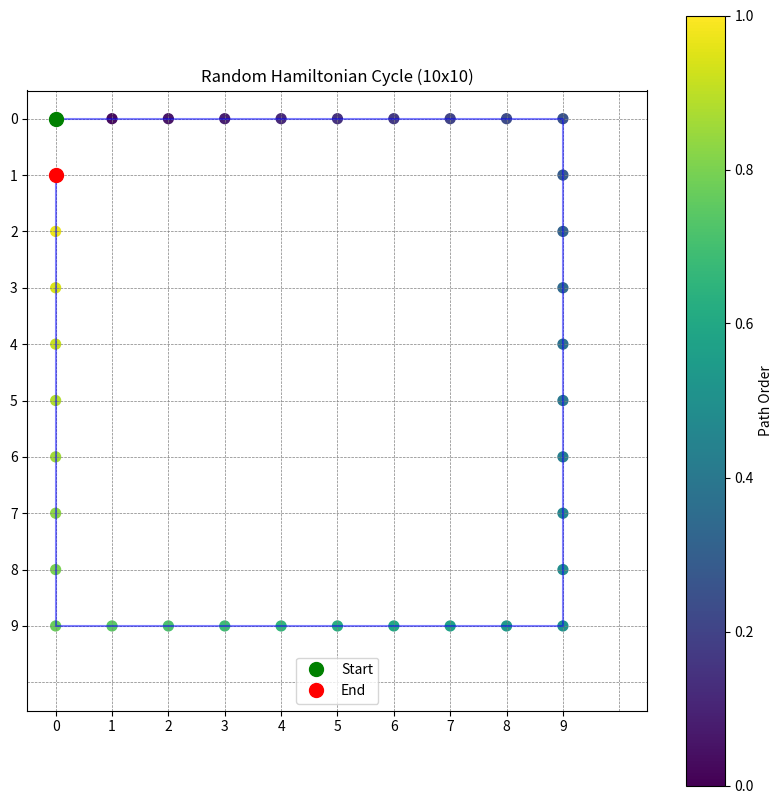

Here is the Python script that generated this plot:
import random

import matplotlib.pyplot as plt


def get_neighbors(cell, width, height):
    """Get all valid neighboring cells"""
    x, y = cell
    neighbors = []
    for dx, dy in [(0, 1), (1, 0), (0, -1), (-1, 0)]:
        nx, ny = x + dx, y + dy
        if 0 <= nx < width and 0 <= ny < height:
            neighbors.append((nx, ny))
    return neighbors


def create_base_cycle(width, height):
    """Create a simple snake pattern cycle as base"""
    cycle = []
    for y in range(height):
        if y % 2 == 0:
            cycle.extend((x, y) for x in range(width))
        else:
            cycle.extend((x, y) for x in reversed(range(width)))

    # Add return path
    if height % 2 == 1:
        cycle.extend((width - 1, y) for y in reversed(range(height - 1)))
    else:
        cycle.extend((0, y) for y in reversed(range(height - 1)))

        cycle.append(cycle[0])  # Close the loop
    return cycle


import random

def is_valid_cycle(cycle):
    for i in range(len(cycle)):
        a = cycle[i]
        b = cycle[(i + 1) % len(cycle)]
        if abs(a[0] - b[0]) + abs(a[1] - b[1]) != 1:
            return False
    return True

def randomize_cycle(cycle, width, height, iterations=1000):
    for _ in range(iterations):
        i = random.randint(0, len(cycle) - 3)
        max_j = len(cycle) - 1
        if i + 2 > max_j:
            continue
        j = random.randint(i + 2, max_j)
        if j == len(cycle) - 1 and i == 0:
            continue
        new_cycle = cycle[:i+1] + cycle[i+1:j+1][::-1] + cycle[j+1:]
        if is_valid_cycle(new_cycle):
            cycle = new_cycle
    return cycle

def generate_random_hamiltonian(width, height):
    cycle = [(x, 0) for x in range(width)] + \
            [(width - 1, y) for y in range(1, height)] + \
            [(x, height - 1) for x in range(width - 2, -1, -1)] + \
            [(0, y) for y in range(height - 2, 0, -1)]
    cycle = randomize_cycle(cycle, width, height, iterations=width * height * 2)
    if not is_valid_cycle(cycle):
        print("Warning: Generated invalid cycle, retrying...")
        return generate_random_hamiltonian(width, height)
    return cycle

if __name__ == "__main__":
    width, height = 5, 5
    random_cycle = generate_random_hamiltonian(width, height)
    print(random_cycle)


def draw_cycle(cycle, width, height):
    """Visualize the cycle"""
    fig, ax = plt.subplots(figsize=(10, 10))

    # Draw grid
    for x in range(width + 1):
        ax.axvline(x, color='gray', linestyle='--', linewidth=0.5)
    for y in range(height + 1):
        ax.axhline(y, color='gray', linestyle='--', linewidth=0.5)

    # Plot path
    x, y = zip(*cycle)
    ax.plot(x, y, 'b-', alpha=0.5)
    ax.scatter(x, y, c=range(len(cycle)), cmap='viridis', s=50)

    # Mark start and end
    ax.plot(x[0], y[0], 'go', markersize=10, label='Start')
    ax.plot(x[-1], y[-1], 'ro', markersize=10, label='End')

    ax.set_aspect('equal')
    ax.invert_yaxis()
    plt.xticks(range(width))
    plt.yticks(range(height))
    plt.title(f"Random Hamiltonian Cycle ({width}x{height})")
    plt.legend()
    plt.colorbar(plt.cm.ScalarMappable(cmap='viridis'), ax=ax, label='Path Order')
    plt.show()


# Example usage
if __name__ == "__main__":
    width, height = 10, 10
    random_cycle = generate_random_hamiltonian(width, height)
    print(f"Generated {len(random_cycle) - 1} moves (including return to start)")
    draw_cycle(random_cycle, width, height)
